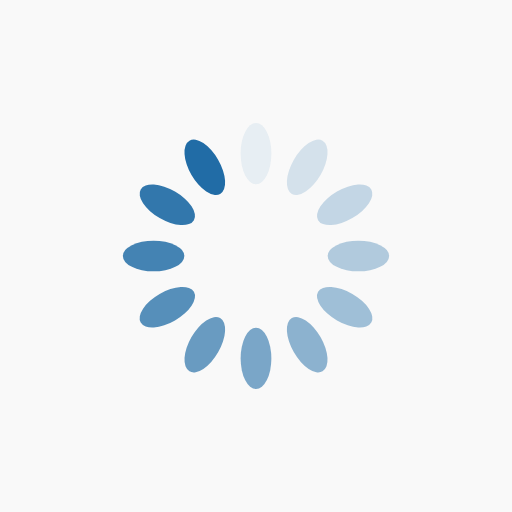
t = 0.00 s
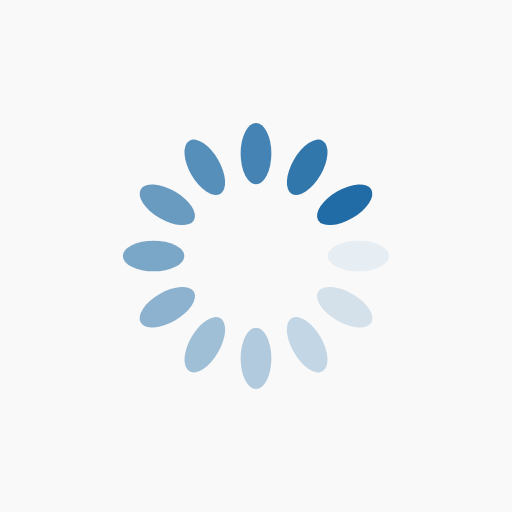
t = 0.25 s
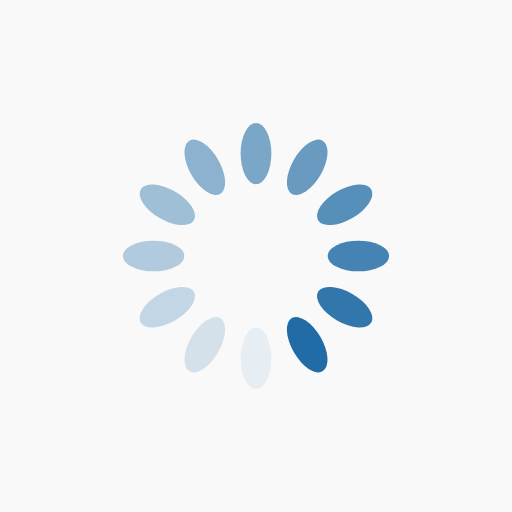
t = 0.50 s
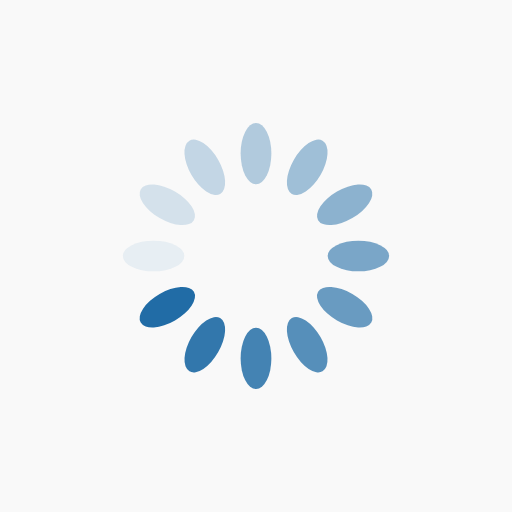
t = 0.75 s

The animated SVG that drew these frames (rendered in a browser with its animation timeline set to each time). Animation: 12 SMIL elements (animate=12); one cycle of 1.00 s, repeats indefinitely.

<?xml version="1.0" encoding="utf-8"?>
<svg xmlns="http://www.w3.org/2000/svg" xmlns:xlink="http://www.w3.org/1999/xlink" style="margin: auto; background-color: rgb(249, 249, 249); display: block; shape-rendering: auto;" width="200px" height="200px" viewBox="0 0 100 100" preserveAspectRatio="xMidYMid">
<g transform="rotate(0 50 50)">
  <rect x="47" y="24" rx="3" ry="6" width="6" height="12" fill="#216ca6">
    <animate attributeName="opacity" values="1;0" keyTimes="0;1" dur="1s" begin="-0.9166666666666666s" repeatCount="indefinite"></animate>
  </rect>
</g><g transform="rotate(30 50 50)">
  <rect x="47" y="24" rx="3" ry="6" width="6" height="12" fill="#216ca6">
    <animate attributeName="opacity" values="1;0" keyTimes="0;1" dur="1s" begin="-0.8333333333333334s" repeatCount="indefinite"></animate>
  </rect>
</g><g transform="rotate(60 50 50)">
  <rect x="47" y="24" rx="3" ry="6" width="6" height="12" fill="#216ca6">
    <animate attributeName="opacity" values="1;0" keyTimes="0;1" dur="1s" begin="-0.75s" repeatCount="indefinite"></animate>
  </rect>
</g><g transform="rotate(90 50 50)">
  <rect x="47" y="24" rx="3" ry="6" width="6" height="12" fill="#216ca6">
    <animate attributeName="opacity" values="1;0" keyTimes="0;1" dur="1s" begin="-0.6666666666666666s" repeatCount="indefinite"></animate>
  </rect>
</g><g transform="rotate(120 50 50)">
  <rect x="47" y="24" rx="3" ry="6" width="6" height="12" fill="#216ca6">
    <animate attributeName="opacity" values="1;0" keyTimes="0;1" dur="1s" begin="-0.5833333333333334s" repeatCount="indefinite"></animate>
  </rect>
</g><g transform="rotate(150 50 50)">
  <rect x="47" y="24" rx="3" ry="6" width="6" height="12" fill="#216ca6">
    <animate attributeName="opacity" values="1;0" keyTimes="0;1" dur="1s" begin="-0.5s" repeatCount="indefinite"></animate>
  </rect>
</g><g transform="rotate(180 50 50)">
  <rect x="47" y="24" rx="3" ry="6" width="6" height="12" fill="#216ca6">
    <animate attributeName="opacity" values="1;0" keyTimes="0;1" dur="1s" begin="-0.4166666666666667s" repeatCount="indefinite"></animate>
  </rect>
</g><g transform="rotate(210 50 50)">
  <rect x="47" y="24" rx="3" ry="6" width="6" height="12" fill="#216ca6">
    <animate attributeName="opacity" values="1;0" keyTimes="0;1" dur="1s" begin="-0.3333333333333333s" repeatCount="indefinite"></animate>
  </rect>
</g><g transform="rotate(240 50 50)">
  <rect x="47" y="24" rx="3" ry="6" width="6" height="12" fill="#216ca6">
    <animate attributeName="opacity" values="1;0" keyTimes="0;1" dur="1s" begin="-0.25s" repeatCount="indefinite"></animate>
  </rect>
</g><g transform="rotate(270 50 50)">
  <rect x="47" y="24" rx="3" ry="6" width="6" height="12" fill="#216ca6">
    <animate attributeName="opacity" values="1;0" keyTimes="0;1" dur="1s" begin="-0.16666666666666666s" repeatCount="indefinite"></animate>
  </rect>
</g><g transform="rotate(300 50 50)">
  <rect x="47" y="24" rx="3" ry="6" width="6" height="12" fill="#216ca6">
    <animate attributeName="opacity" values="1;0" keyTimes="0;1" dur="1s" begin="-0.08333333333333333s" repeatCount="indefinite"></animate>
  </rect>
</g><g transform="rotate(330 50 50)">
  <rect x="47" y="24" rx="3" ry="6" width="6" height="12" fill="#216ca6">
    <animate attributeName="opacity" values="1;0" keyTimes="0;1" dur="1s" begin="0s" repeatCount="indefinite"></animate>
  </rect>
</g>
<!-- [ldio] generated by https://loading.io/ --></svg>
